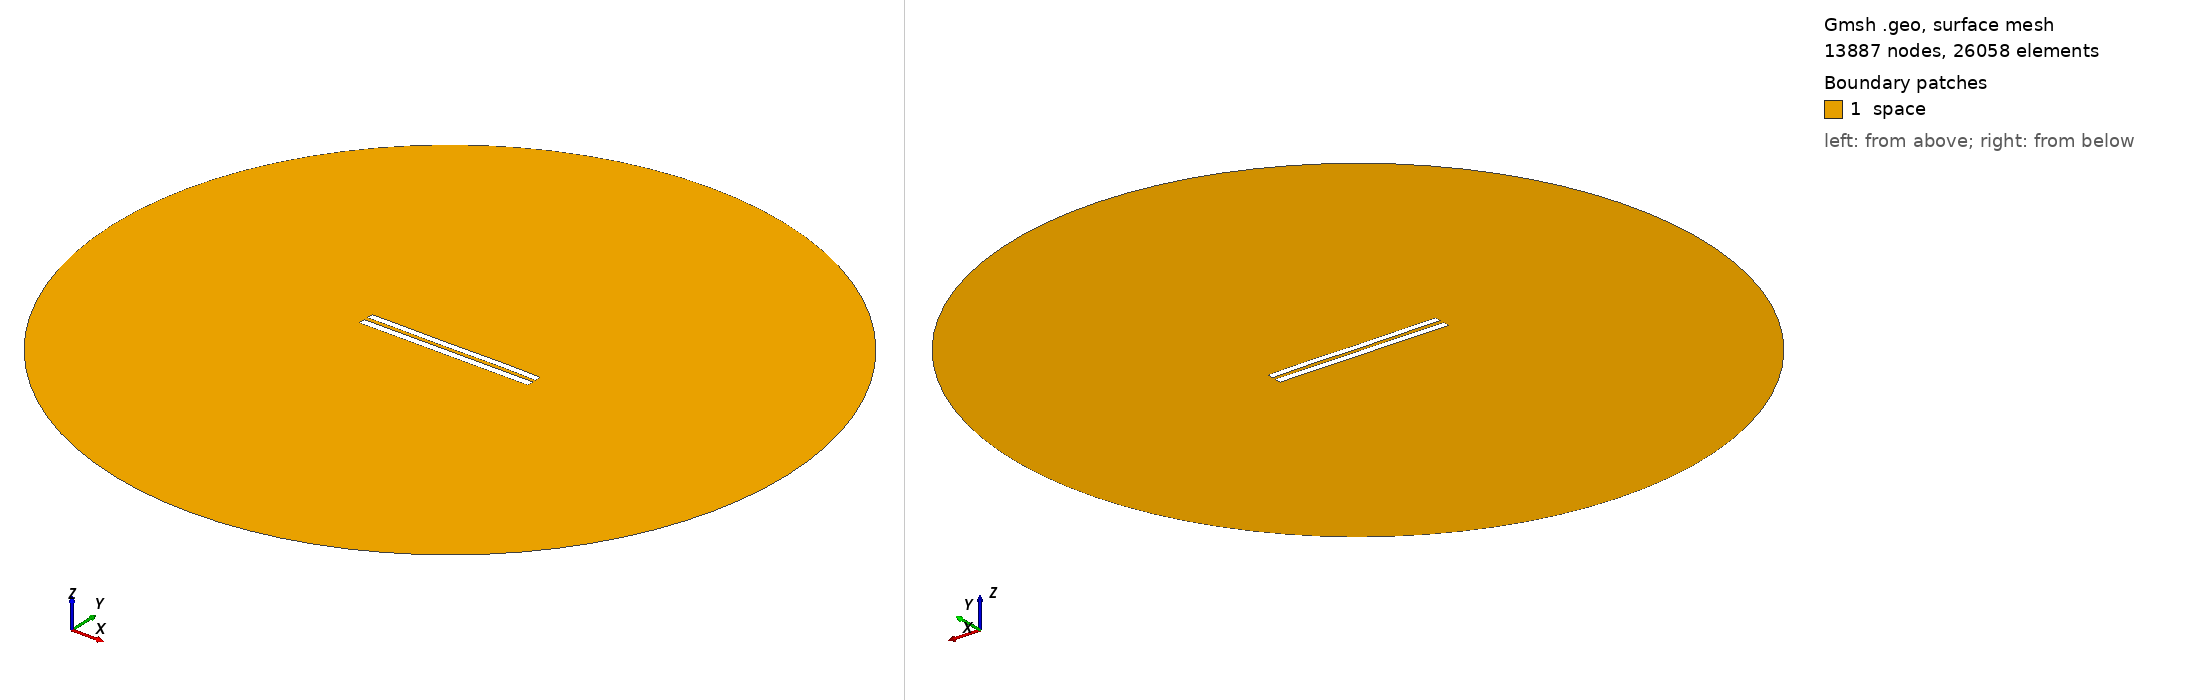

Gmsh geometry script, surface-meshed: 13887 nodes, 26058 surface elements. Boundary patches (legend numbers): 1 space. Left view from above one corner, right view from below the opposite corner. Legend entries are the model's physical surfaces. The drawing asked Gmsh for element sizes between 1% and 20% of the model's largest extent; the script's own settings can give other sizes.

=== 5809.geo (drawn) ===
//---------------------------------------
// Geometry kernel
//---------------------------------------

SetFactory("OpenCASCADE");



//---------------------------------------
// Parameters of the geometry
//---------------------------------------

// Overetch of the upper plate
overetch = 0.125;

// Distance between the plates
distance = 2.5;

// Discretization over the x axis (for the deformation)
nx = 50; 

// Length of the plate
L = 100 - overetch; 

// Number of modes
n = 4; 

// 1st mode coefficient
coeff(1) = -0.075;
beta(1) = 0.596864 * 3.1415926535 / L;

// 2nd mode coefficient
coeff(2) = 0.0;
beta(2) = 1.49418 * 3.1415926535 / L;

// 3rd mode coefficient
coeff(3) = -0.075;
beta(3) = 2.50025 * 3.1415926535 / L;

// 4th mode coefficient
coeff(4) = 0.07499999999999998;
beta(4) = 3.49999 * 3.1415926535 / L;



//---------------------------------------
// Upper plate (deformed rectangle)
//---------------------------------------

// Coordiantes of the upper plate
xmin = -50;
xmax = 50 - overetch;

// Height of the upper plate
yheight = 4 - 2 * overetch;

// Indexes of the points
UpperID[] = {};
LowerID[] = {};
LeftID[] = {};
RightID[] = {};

// Point index
p = 1;

// Horizontal edges
For i In {1:nx}
    x = xmin + (i-1)*(xmax - xmin)/(nx-1);

    y_bottom = distance / 2 + overetch;
    For j In {1:n}
        C = (Cosh(beta(j)*L) + Cos(beta(j)*L)) / (Sinh(beta(j)*L) + Sin(beta(j)*L));
        y_bottom  = y_bottom + coeff(j) * (Cosh(beta(j)*(x+50)) - Cos(beta(j)*(x+50)) - C * (Sinh(beta(j)*(x+50)) - Sin(beta(j)*(x+50))));
    EndFor

    y_top = y_bottom + yheight;

    Point(p) = {x, y_top, 0, 1.0};
    UpperID[i] = p;
    p = p + 1;

    Point(p) = {x, y_bottom, 0, 1.0};
    LowerID[i] = p;
    p = p + 1;
EndFor

// Create point lists
UpperPts[] = {}; LowerPts[] = {};
For i In {1:nx}
  UpperPts[] += {UpperID[i]};
  LowerPts[] += {LowerID[i]};
EndFor

// Build splines
Spline(1) = {UpperPts[]};
Spline(2) = {LowerPts[]};
Line(3) = {LowerPts[nx-1], UpperPts[nx-1]};
Line(4) = {LowerPts[0], UpperPts[0]};

// Build the plane surface
Curve Loop(1) = {2, 3, -1, -4};
Plane Surface(1) = {1};



//---------------------------------------
// Lower plate (rectangle)
//---------------------------------------

// Vertices
Point(1001) = {-50, -1, 0, 1.0};
Point(1002) = { 50, -1, 0, 1.0};
Point(1003) = { 50,  -5, 0, 1.0};
Point(1004) = {-50,  -5, 0, 1.0};

// Edges
Line(5) = {1001, 1002};
Line(6) = {1002, 1003};
Line(7) = {1003, 1004};
Line(8) = {1004, 1001};

// Plane surface
Line Loop(2) = {5, 6, 7, 8};
Plane Surface(2) = {2}; 



//---------------------------------------
// Outer (fictious) boundary
//---------------------------------------

// Points
Point(1005) = {0, 0, 0};       // Center
Point(1006) = {200, 0, 0};     // Start point
Point(1007) = {0, 200, 0};     // 90 degrees
Point(1008) = {-200, 0, 0};    // 180 degrees
Point(1009) = {0, -200, 0};    // 270 degrees

// Circle arcs (each needs start, center, end)
Circle(9) = {1006, 1005, 1007};
Circle(10) = {1007, 1005, 1008};
Circle(11) = {1008, 1005, 1009};
Circle(12) = {1009, 1005, 1006};

// Plane surface for the entire domain
Curve Loop(3) = {9, 10, 11, 12};
Surface(3) = {3};

// Subtract the plates from the whole domain to obtain the actual domain where we want to solve the equations
BooleanDifference{ Surface{3}; Delete; }{ Surface{1}; Surface{2}; Delete; }




//---------------------------------------
// Transfinite Lines/Curves
//---------------------------------------

// Set the number of points on the boundaries
r = 7;

// Plates
Transfinite Curve {1, 2} = 50*r Using Progression 1;
Transfinite Curve {3, 4} = 2*r Using Progression 1;
Transfinite Line {5, 7} = 50*r Using Progression 1;
Transfinite Line {6, 8} = 2*r Using Progression 1;

// Outer boundary
Transfinite Line {9, 10, 11, 12} = 20 Using Progression 1;



//---------------------------------------
// Physical groups
//---------------------------------------                

// Physical curves (boundaries)
Physical Line("force_segment", 10) = {2};
Physical Line("upper_plate", 11) = {1, 3, 4};
Physical Line("lower_plate", 12) = {5, 6, 7, 8};
Physical Line("boundary", 20) = {9, 10, 11, 12};

// Physical Surfaces
Physical Surface("space", 30) = {3};



//---------------------------------------
// 6. Generate the Mesh
//---------------------------------------

// 2D mesh generation
Mesh 2;
